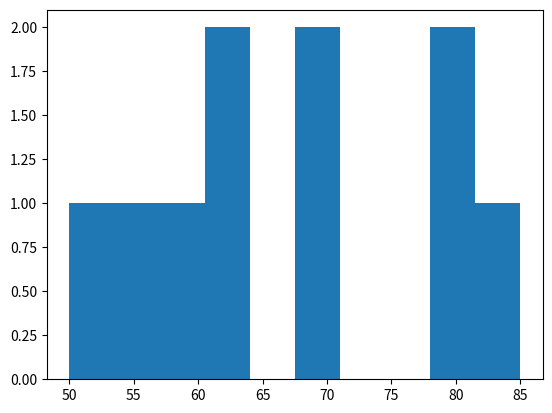

Python code for this plot:
import pandas as pd
import numpy as np
import statistics
import matplotlib.pyplot as plt

data={
    "ID":[1, 2, 3, 4, 5, 6, 7, 8, 9, 10],
    "gender":["man", "woman","man", "woman","man", "woman","woman", "man","woman", "man"],
    "Exam score":[14, 16, 12, 17, 10, 18, 15, 13, 16, 11],
    "height(kg)":[55, 63, 68, 50, 68, 80, 58, 85, 62, 78],
    "weight(cm)":[165, 170, 180, 158, 170, 175, 160, 182, 168, 177],
    "age":[18, 20, 21, 19, 22, 23,24, 21, 19, 22],
}
data=pd.DataFrame(data)
import statistics
import numpy as np
def q(x):
    q1=np.quantile(x, 0.25)
    q2=np.quantile(x, 0.5)
    q3=np.quantile(x, 0.75)
    return q1, q2, q3
def descriptive_stats(x):
    mean_x=np.mean(x)
    median_x=np.median(x)
    mode_x=statistics.mode(x)
    var_x=np.var(x)
    std_x=np.std(x)
    q1, q2, q3 =q(x)
    return print(f" mena:{mean_x} \n meddian: {median_x} \n mode:{mode_x} \n Variance: {var_x:.2f} \n standard deviation:{std_x:.2f}\n quantile:{q1, q2, q3}")
y=data['height(kg)']
dic1=descriptive_stats(y)
plt.hist(y)
